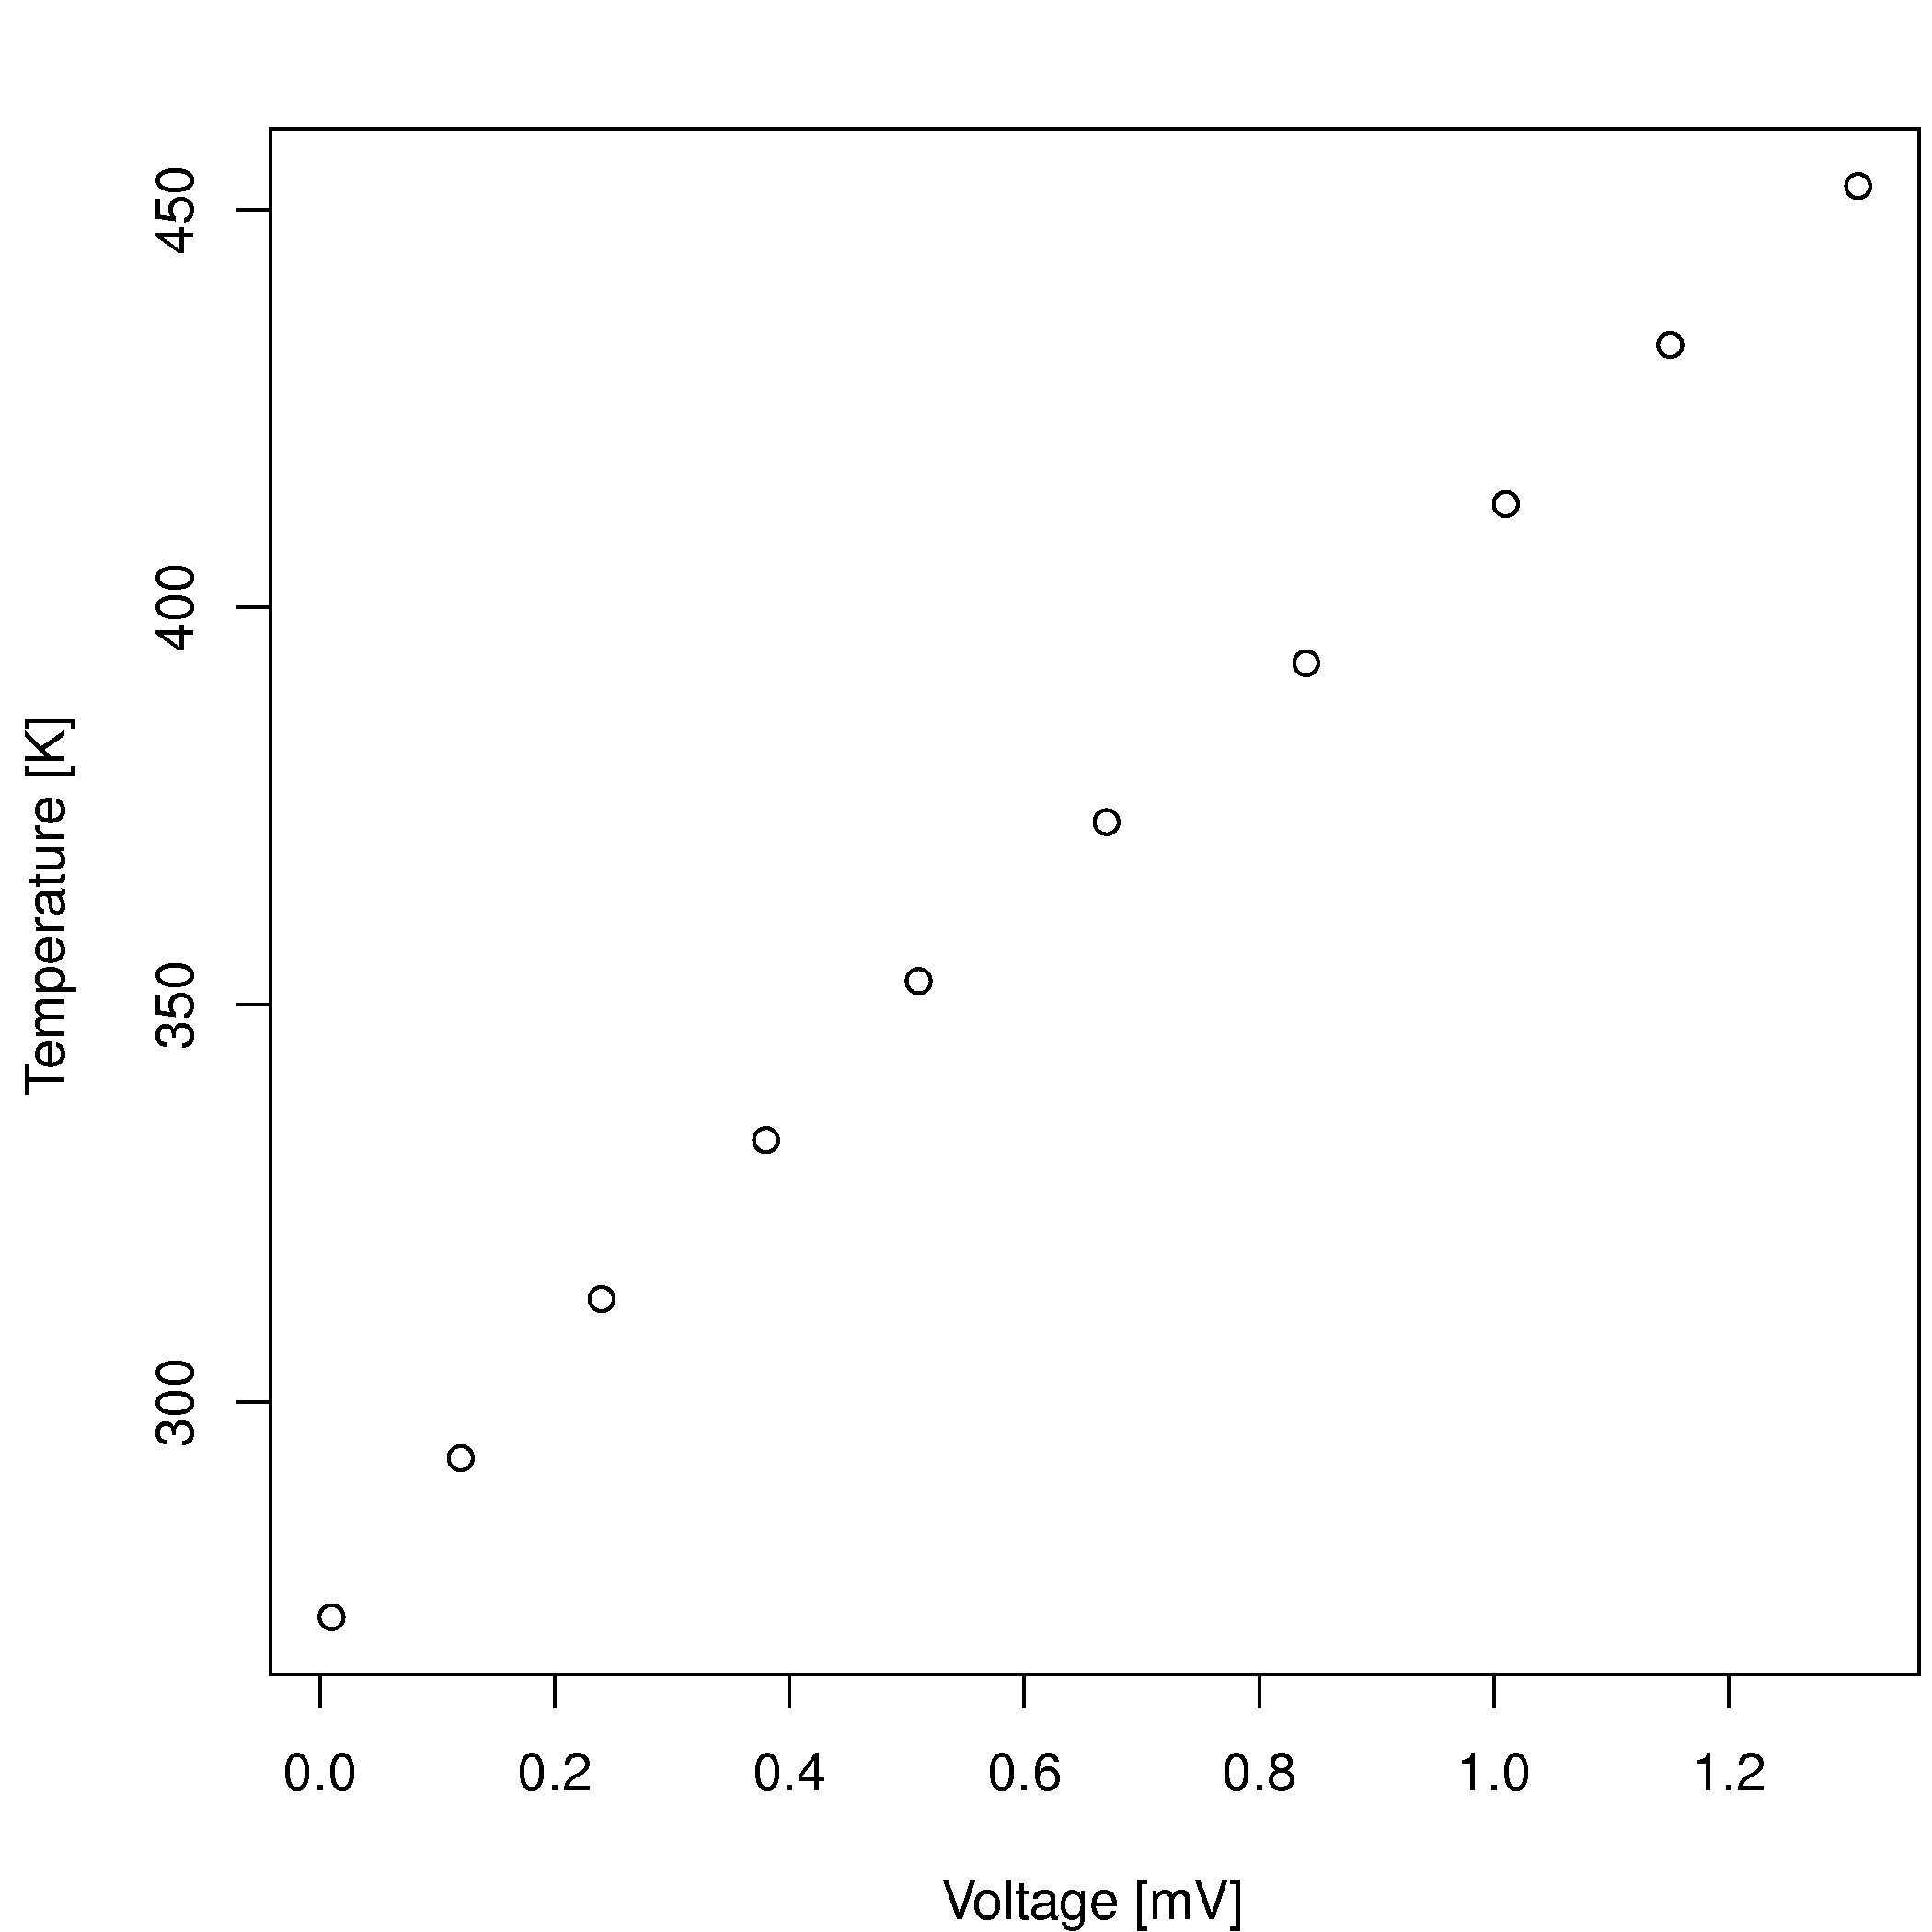

The R source for this figure:
V <- c(0.01, 0.12, 0.24, 0.38, 0.51, 0.67, 0.84, 1.01, 1.15, 1.31)
T <- c(273, 293, 313, 333, 353, 373, 393, 413, 433, 453)


#bitmap('thermocouple.png', type="png256", width=7, height=7, res=300, pointsize=14) 
#par(mar=c(4, 4.2, 2, 0.2))  # (bottom, left, top, right); defaults are par(mar=c(5, 4, 4, 2) + 0.1)
plot(V, T, xlab="Voltage [mV]", ylab="Temperature [K]")
#dev.off()


model <- lm(T ~ V)
summary(model)
coef(model)

plot(V, T)
v.new <- seq(0, 1.5, 0.1)
t.pred <- coef(model)[1] + coef(model)[2]*v.new
lines(v.new, t.pred, type="l", col="blue")
